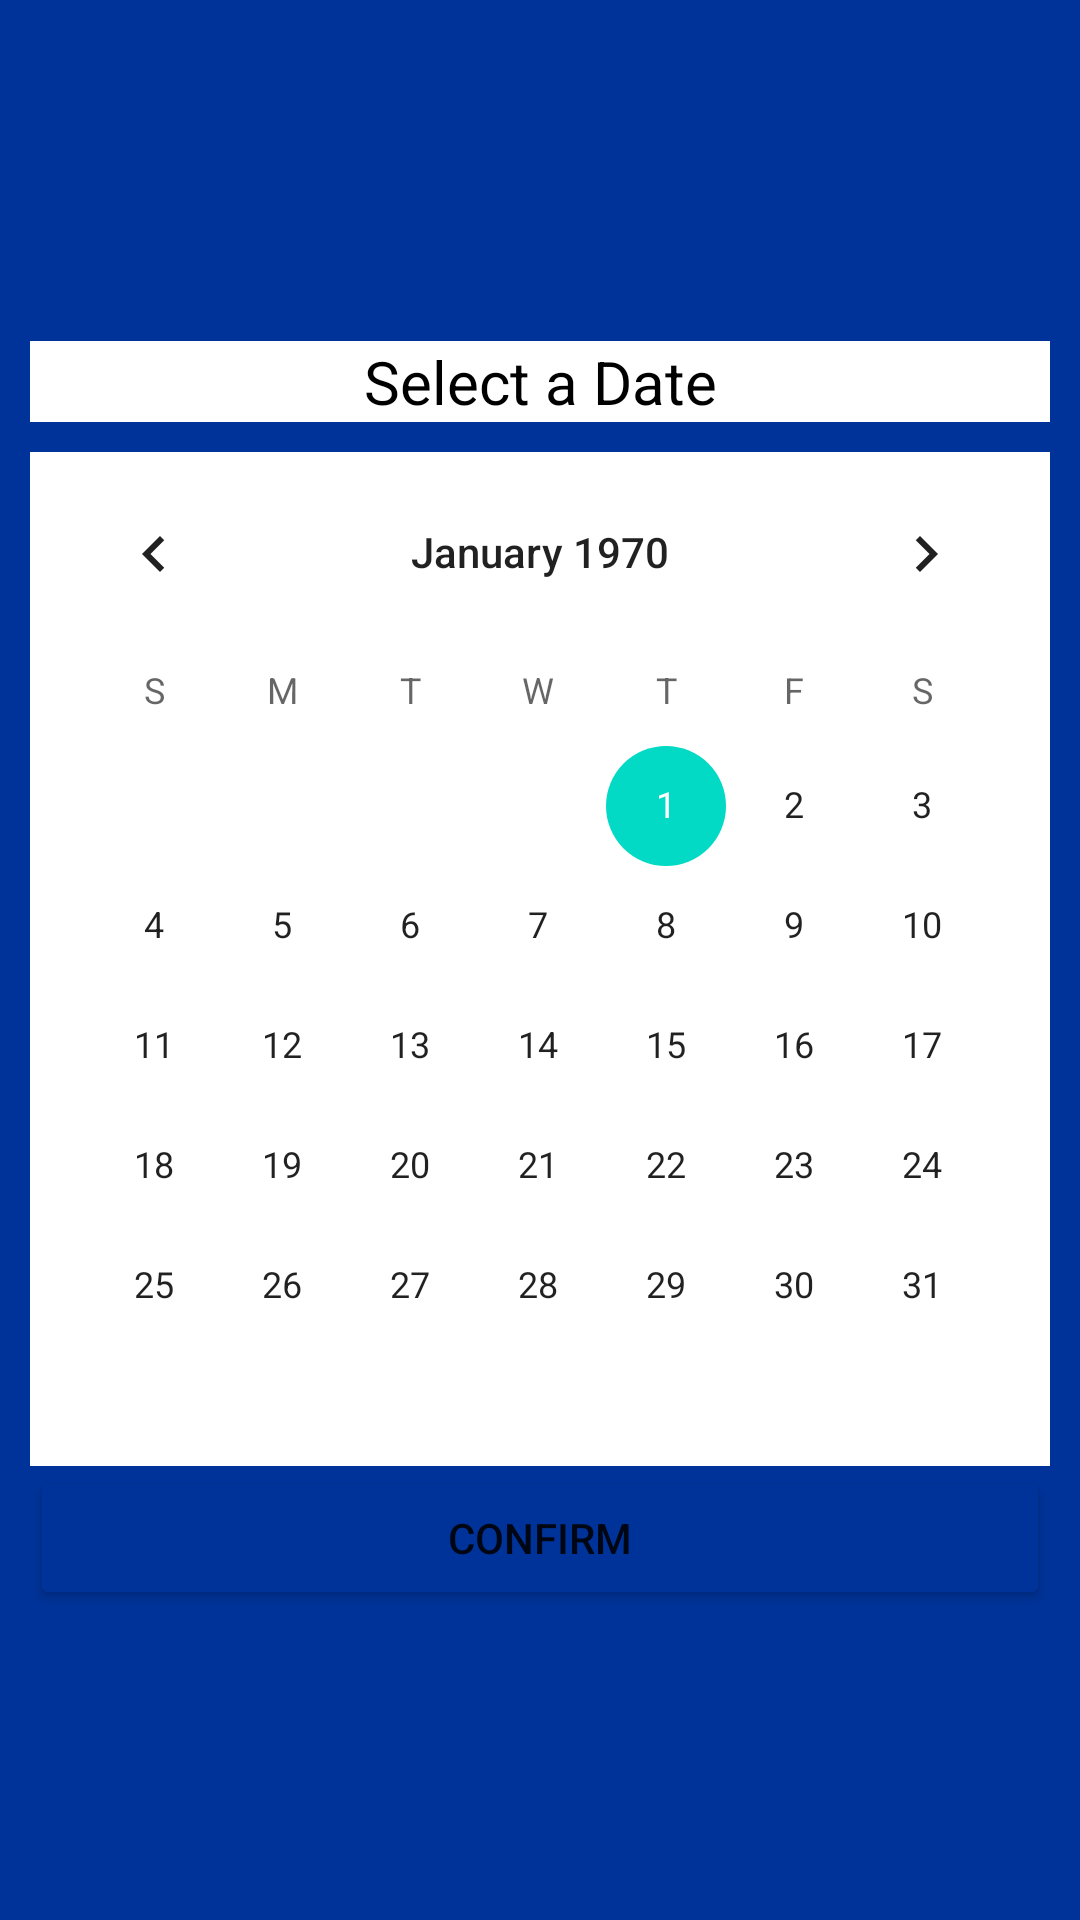

The Android layout XML behind this screen, and the referenced resources:
<!-- AndroidManifest.xml: application theme Theme.WAScheduler -->
<!-- res/layout/fragment_select_data.xml -->
<?xml version="1.0" encoding="utf-8"?>
<androidx.constraintlayout.widget.ConstraintLayout xmlns:android="http://schemas.android.com/apk/res/android"
    xmlns:app="http://schemas.android.com/apk/res-auto"
    xmlns:tools="http://schemas.android.com/tools"
    android:layout_width="wrap_content"
    android:layout_height="wrap_content"
    android:layout_gravity="center"
    android:visibility="visible"
    android:paddingLeft="10dp"
    android:paddingRight="10dp"
    android:paddingTop="10dp"
    android:layout_marginLeft="10dp"
    android:layout_marginRight="10dp"
    android:background="@color/blue">

    <LinearLayout
        android:layout_width="wrap_content"
        android:layout_height="wrap_content"
        android:orientation="vertical"
        app:layout_constraintBottom_toBottomOf="parent"
        app:layout_constraintEnd_toEndOf="parent"
        app:layout_constraintStart_toStartOf="parent"
        app:layout_constraintTop_toTopOf="parent"
        android:background="@color/white">

        <TextView
            android:layout_width="match_parent"
            android:layout_height="match_parent"
            android:text="@string/select_date_fragment_title"
            android:textSize="20dp"
            android:textAlignment="center"
            android:textColor="@color/black"
            android:background="@color/white"/>
        <com.google.android.material.divider.MaterialDivider
            android:layout_width="match_parent"
            android:layout_height="10dp"
            app:dividerColor="@color/blue"/>

        <CalendarView
            android:id="@+id/calendarView"
            android:layout_width="match_parent"
            android:layout_height="match_parent"
            android:minDate="" />
        <LinearLayout
            android:layout_width="match_parent"
            android:layout_height="match_parent"
            android:background="@color/blue">
            <Button
                android:id="@+id/buttonConfirm"
                android:layout_width="match_parent"
                android:layout_height="wrap_content"
                android:backgroundTint="@color/blue"
                android:text="@string/confirm"
                />
        </LinearLayout>


    </LinearLayout>


</androidx.constraintlayout.widget.ConstraintLayout>
<!-- resources referenced by this layout -->
<resources>
  <color name="black">#FF000000</color>
  <color name="blue">#003399</color>
  <color name="white">#FFFFFFFF</color>
  <string name="confirm">confirm</string>
  <string name="select_date_fragment_title">Select a Date</string>
  <style name="Theme.WAScheduler" parent="Theme.MaterialComponents.DayNight.DarkActionBar">
          
          <item name="colorPrimary">@color/purple_500</item>
          <item name="colorPrimaryVariant">@color/purple_700</item>
          <item name="colorOnPrimary">@color/white</item>
          
          <item name="colorSecondary">@color/teal_200</item>
          <item name="colorSecondaryVariant">@color/teal_700</item>
          <item name="colorOnSecondary">@color/white</item>
          
          <item name="android:statusBarColor" tools:targetApi="l">?attr/colorPrimaryVariant</item>
          
      </style>
  <color name="purple_500">#FF6200EE</color>
  <color name="purple_700">#FF3700B3</color>
  <color name="teal_200">#FF03DAC5</color>
  <color name="teal_700">#FF018786</color>
</resources>
